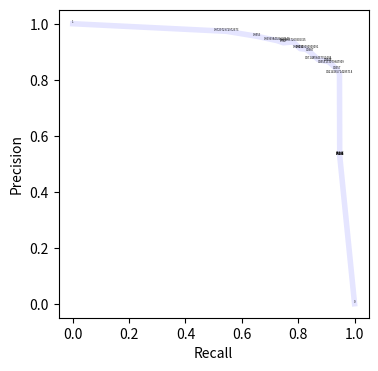

Here is the Python script that generated this plot:
# 导入库
import matplotlib.pyplot as plt

# 设定画布。dpi越大图越清晰，绘图时间越久
fig = plt.figure(figsize=(4, 4), dpi=300)

# 导入数据
x = [0, 0.5454545454545454, 0.6526, 0.7248062015503876, 0.7471, 0.7821011673151751, 0.8070, 0.8267716535433071, 0.8418,
     0.8714859437751004, 0.9068, 0.9183673469387755, 0.9385, 0.9465020576131687, 0.9473, 0.9473, 0.9473, 0.9473, 1.0]
y = [1, 0.972972972972973, 0.9553, 0.9396984924623115, 0.9320, 0.9348837209302325, 0.9111, 0.9090909090909091, 0.8987,
     0.8714859437751004, 0.8648, 0.8555133079847909, 0.8357, 0.8214285714285714, 0.5318, 0.5284, 0.5284, 0.5284, 0]

# 绘图命令
plt.plot(x, y, lw=4, ls='-', c='b', alpha=0.1)

plt.ylabel('Precision')
plt.xlabel('Recall')

for a, b in zip(x, y):
    plt.text(a, b, b, ha='center', va='bottom', fontsize=2)

plt.plot()

# show出图形
plt.show()
# 保存图片
fig.savefig("pr.jpg")

map = 0
for i in range(1, len(x)):
    map += (x[i]-x[i-1]) * y[i]

print(f"map={map}")
